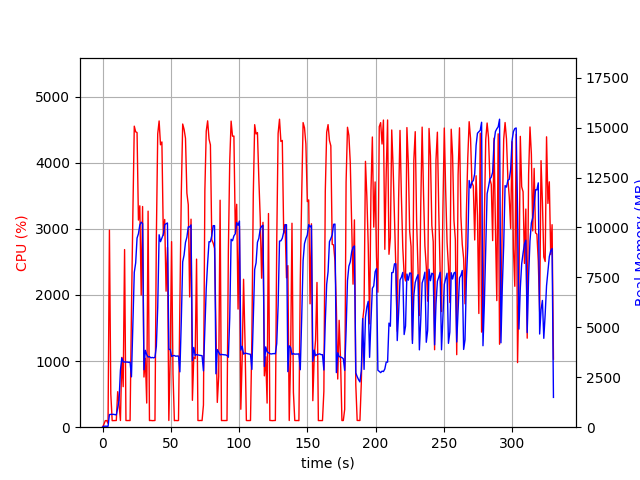

Source data for this figure (header and first rows):
elapsed_time, nproc, cpu, mem_real, mem_virtual
4.506111145019531e-05, 1, 0.0, 6.617, 3186
1.006, 1, 44.7, 50.9, 648.5
2.014, 1, 99.2, 50.9, 648.5
3.022, 1, 100.3, 50.9, 648.5
4.029, 2, 58.6, 46.05, 3331
5.037, 1, 2980, 631.4, 4611
6.045, 1, 505.1, 641.6, 4622
7.053, 1, 99.2, 643, 4622
8.06, 1, 100.3, 643, 4622
9.067, 1, 100.2, 628.1, 4622
10.07, 1, 101.3, 616.4, 4622
11.08, 1, 536.8, 960.9, 5094
12.09, 1, 347.1, 1345, 7031
13.1, 1, 101.2, 2857, 11393
14.11, 1, 1056, 3469, 11457
15.12, 1, 613.0, 3274, 11457
16.14, 1, 2686, 3263, 11457
17.15, 1, 101.2, 3263, 11457
18.15, 1, 100.4, 3261, 11457
19.16, 1, 101.3, 3247, 11457
20.17, 1, 100.3, 3254, 11457
21.17, 1, 1757, 2522, 11457
22.22, 1, 3238, 5134, 11469
23.24, 1, 4553, 7753, 17597
24.26, 1, 4467, 8225, 21514
25.27, 1, 4456, 9470, 21514
26.28, 1, 3132, 9687, 21688
27.29, 1, 3348, 10121, 21688
28.3, 1, 1999, 10266, 21784
29.32, 1, 3338, 10198, 21784
30.33, 1, 758.8, 2876, 21784
31.34, 1, 1043, 3850, 21784
32.35, 1, 365.3, 3636, 21784
33.36, 1, 3267, 3515, 21784
34.37, 1, 100.3, 3535, 21784
35.37, 1, 102.3, 3473, 21784
36.38, 1, 99.2, 3493, 21784
37.39, 1, 100.3, 3473, 21784
38.4, 1, 101.2, 3497, 21784
39.4, 1, 2859, 4047, 21784
40.42, 1, 4436, 6021, 21894
41.43, 1, 4632, 9636, 22536
42.45, 1, 4271, 9291, 22552
43.46, 1, 4314, 9467, 22564
44.5, 1, 2903, 9655, 22564
45.52, 1, 3142, 10139, 22564
46.53, 1, 2057, 10188, 22564
47.54, 1, 2719, 10225, 22564
48.54, 1, 101.3, 3903, 22564
49.55, 1, 1038, 3892, 22564
50.56, 1, 2806, 3543, 22564
51.6, 1, 809.5, 3580, 22564
52.61, 1, 99.2, 3589, 22564
53.62, 1, 102.3, 3552, 22564
54.63, 1, 99.3, 3565, 22564
55.63, 1, 101.3, 3562, 22564
56.64, 1, 1869, 2770, 22564
57.68, 1, 3544, 5337, 22564
58.7, 1, 4585, 8278, 22694
59.72, 1, 4504, 8625, 22794
... 267 more rows
